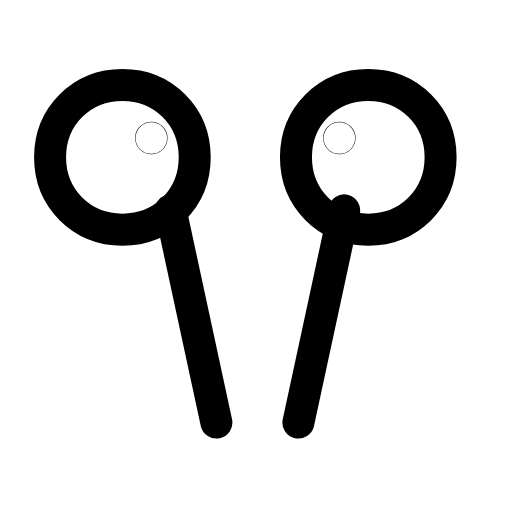
t = 0.00 s
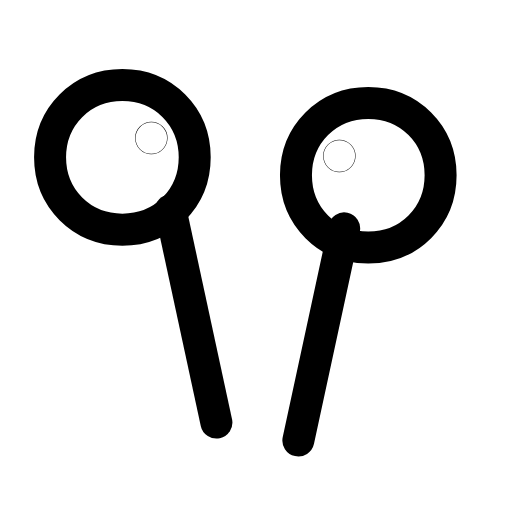
t = 0.29 s
t = 0.61 s: frame unchanged from t = 0.00 s, image omitted
t = 0.88 s: frame unchanged from t = 0.00 s, image omitted
t = 1.19 s: frame unchanged from t = 0.00 s, image omitted
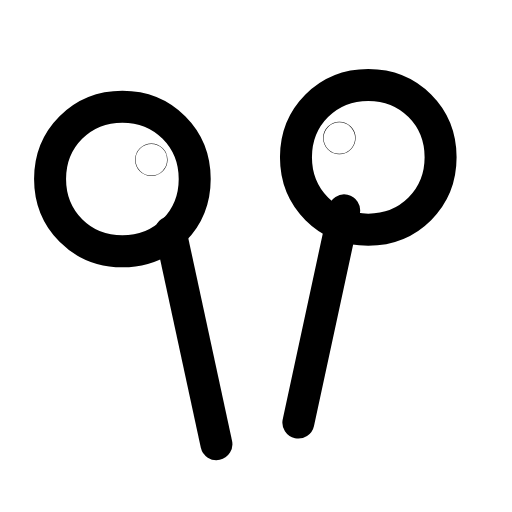
t = 1.50 s

The animated SVG that drew these frames (rendered in a browser with its animation timeline set to each time). Animation: 2 SMIL elements (animateTransform=2); one cycle of 1.80 s, repeats indefinitely.

<svg xmlns="http://www.w3.org/2000/svg" width="24" height="24" viewBox="0 0 24 24" fill="none"><g transform="translate(-1.495 -0.987) scale(1.13)"><g><animateTransform attributeName="transform" type="translate" values="0 0;0 0.9;0 0;0 0;0 0;0 0;0 0;0 0;0 0.9;0 0;0 0" keyTimes="0;0.09;0.18;0.27;0.45;0.6;0.72;0.78;0.84;0.9;1" dur="1.8s" repeatCount="indefinite" calcMode="spline" keySplines="0.16 1 0.3 1;0.16 1 0.3 1;0.16 1 0.3 1;0.16 1 0.3 1;0.16 1 0.3 1;0.16 1 0.3 1;0.16 1 0.3 1;0.16 1 0.3 1;0.16 1 0.3 1;0.16 1 0.3 1"/><path stroke="currentColor" stroke-width="1.327" stroke-linecap="round" stroke-linejoin="round" fill="none" d="M6.4 10.4C4.7 10.4 3.4 9.1 3.4 7.4S4.7 4.4 6.4 4.4S9.4 5.7 9.4 7.4S8.1 10.4 6.4 10.4Z"></path><path stroke="currentColor" stroke-width="1.327" stroke-linecap="round" stroke-linejoin="round" fill="none" d="M8.4 9.6L10.3 18.4"></path><circle stroke="currentColor" stroke-width="1.327" stroke-linecap="round" stroke-linejoin="round" fill="none" cx="7.6" cy="6.6" r="0.01"></circle></g><g><animateTransform attributeName="transform" type="translate" values="0 0;0 0;0 0.9;0 0;0 0;0 0;0 0;0 0.9;0 0;0 0;0 0" keyTimes="0;0.135;0.2475;0.3375;0.45;0.6;0.675;0.735;0.81;0.9;1" dur="1.8s" repeatCount="indefinite" calcMode="spline" keySplines="0.16 1 0.3 1;0.16 1 0.3 1;0.16 1 0.3 1;0.16 1 0.3 1;0.16 1 0.3 1;0.16 1 0.3 1;0.16 1 0.3 1;0.16 1 0.3 1;0.16 1 0.3 1;0.16 1 0.3 1"/><path stroke="currentColor" stroke-width="1.327" stroke-linecap="round" stroke-linejoin="round" fill="none" d="M16.6 10.4C18.3 10.4 19.6 9.1 19.6 7.4S18.3 4.4 16.6 4.4S13.6 5.7 13.6 7.4S14.9 10.4 16.6 10.4Z"></path><path stroke="currentColor" stroke-width="1.327" stroke-linecap="round" stroke-linejoin="round" fill="none" d="M15.6 9.6L13.7 18.4"></path><circle stroke="currentColor" stroke-width="1.327" stroke-linecap="round" stroke-linejoin="round" fill="none" cx="15.4" cy="6.6" r="0.01"></circle></g></g></svg>
